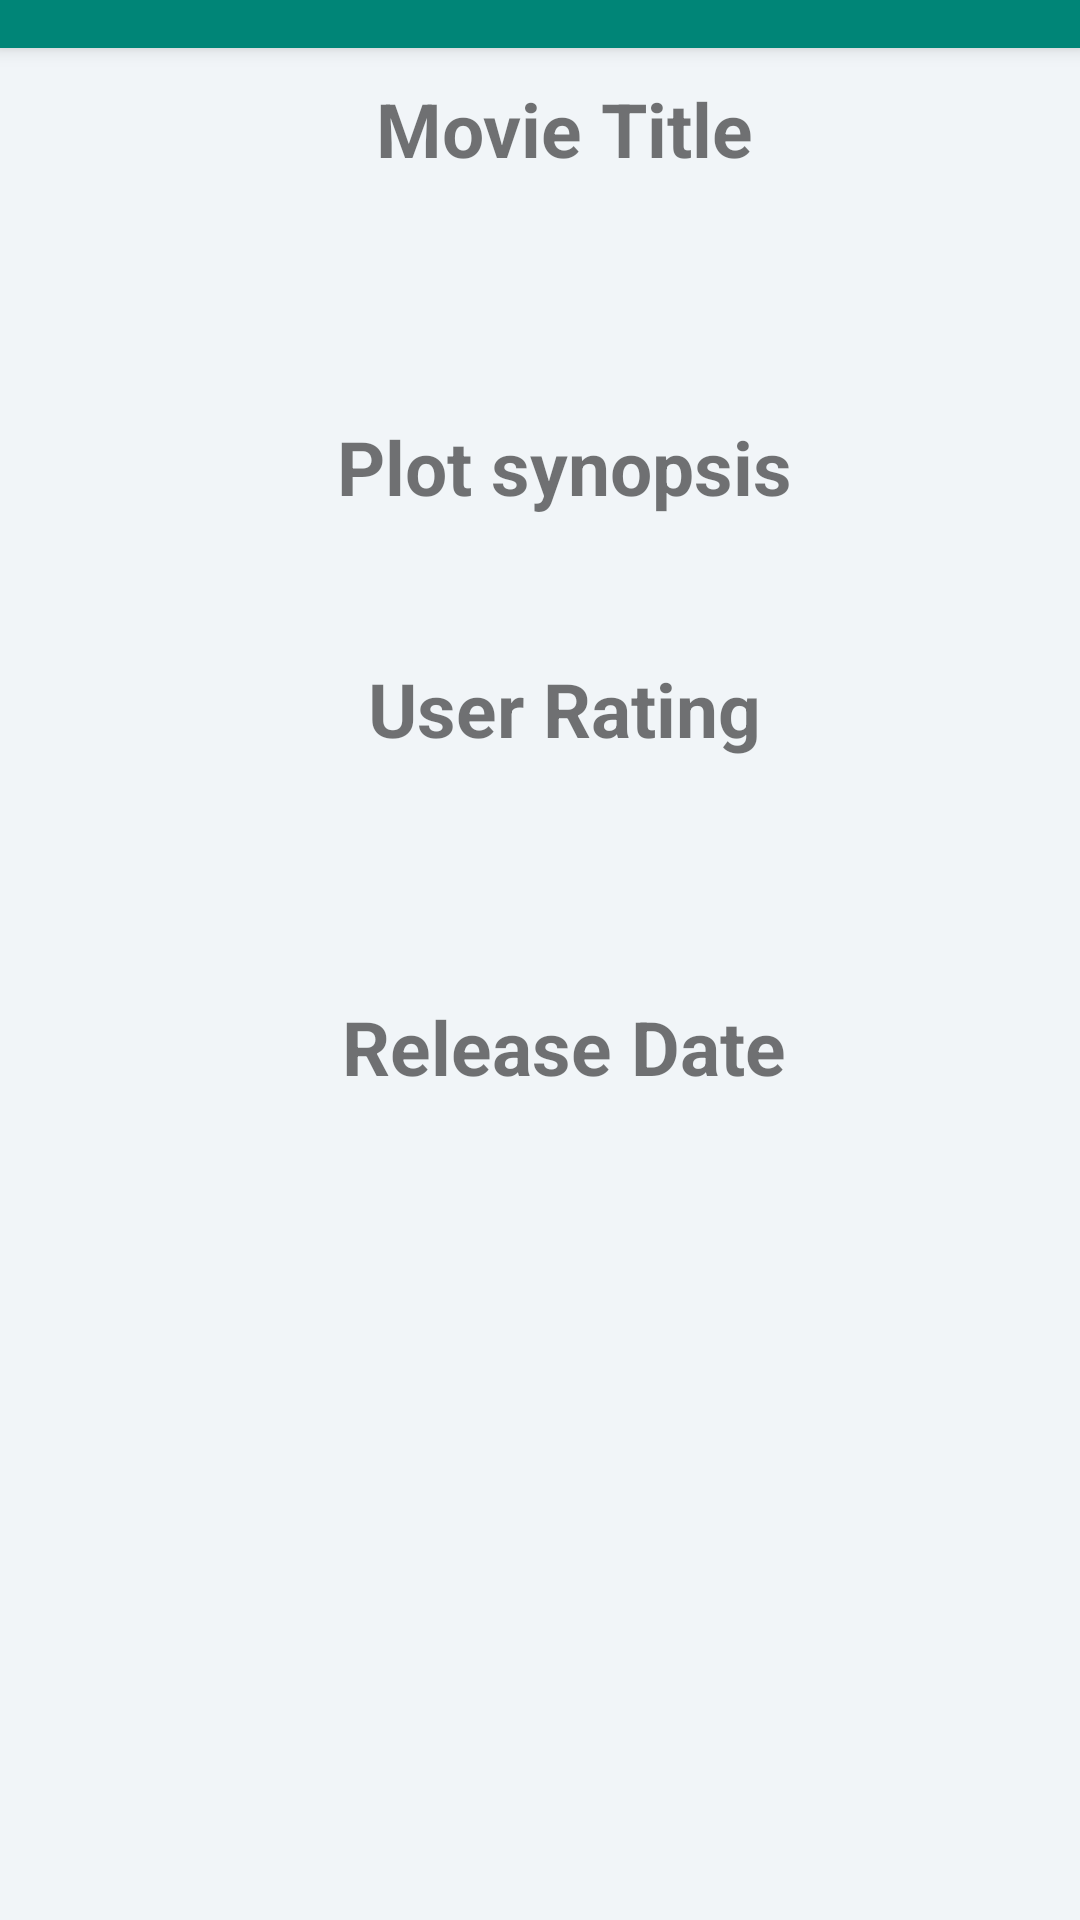

Layout XML and referenced resources for this Android screen:
<!-- AndroidManifest.xml: activity theme AppTheme.NoActionBar -->
<!-- res/layout/activity_detail.xml -->
<?xml version="1.0" encoding="utf-8"?>
<android.support.design.widget.CoordinatorLayout xmlns:android="http://schemas.android.com/apk/res/android"
    xmlns:app="http://schemas.android.com/apk/res-auto"
    android:id="@+id/main_content"
    android:layout_width="match_parent"
    android:layout_height="match_parent"
    android:background="@color/white"
    android:fitsSystemWindows="true">

    <android.support.design.widget.AppBarLayout
        android:id="@+id/appbar"
        android:layout_width="match_parent"
        android:layout_height="16dp"
        android:fitsSystemWindows="true"
        android:theme="@style/ThemeOverlay.AppCompat.Dark.ActionBar" >

        <android.support.design.widget.CollapsingToolbarLayout
            android:id="@+id/collapsing_toolbar"
            android:layout_width="match_parent"
            android:layout_height="match_parent"
            android:fitsSystemWindows="true"
            app:contentScrim="?attr/colorPrimary"
            app:expandedTitleMarginEnd="64dp"
            app:expandedTitleMarginStart="48dp"
            app:expandedTitleTextAppearance="@android:color/transparent"
            app:layout_scrollFlags="scroll|exitUntilCollapsed" >

            <RelativeLayout
                android:layout_width="wrap_content"
                android:layout_height="wrap_content">

                <ImageView
                    android:id="@+id/thumbnail_image_header"
                    android:layout_width="match_parent"
                    android:layout_height="match_parent"
                    android:fitsSystemWindows="true"
                    android:scaleType="centerCrop"
                    app:layout_collapseMode="parallax"/>
            </RelativeLayout>


            <android.support.v7.widget.Toolbar
                android:id="@+id/toolbar"
                android:layout_height="?attr/actionBarSize"
                android:layout_width="match_parent"
                app:layout_collapseMode="pin"
                app:popupTheme="@style/ThemeOverlay.AppCompat.Light" />
        </android.support.design.widget.CollapsingToolbarLayout>

    </android.support.design.widget.AppBarLayout>

    <include layout="@layout/content_detail" />


</android.support.design.widget.CoordinatorLayout>
<!-- res/layout/content_detail.xml (included above) -->
<?xml version="1.0" encoding="utf-8"?>
<RelativeLayout xmlns:android="http://schemas.android.com/apk/res/android"
    xmlns:app="http://schemas.android.com/apk/res-auto"
    xmlns:tools="http://schemas.android.com/tools"
    android:layout_width="match_parent"
    android:layout_height="match_parent"
    android:background="@color/viewBg"
    app:layout_behavior="@string/appbar_scrolling_view_behavior"
    tools:context="com.example.movieapp.DetailActivity"
    tools:showIn="@layout/activity_detail">

    <ScrollView
        android:layout_width="match_parent"
        android:layout_height="match_parent">

        <LinearLayout
            android:layout_width="match_parent"
            android:layout_height="match_parent"
            android:orientation="vertical">

            <TextView
                android:id="@+id/movietitle"
                android:layout_width="match_parent"
                android:layout_height="wrap_content"
                android:layout_marginLeft="16dp"
                android:layout_marginTop="10dp"
                android:text="@string/name_movie"
                android:textAlignment="center"
                android:textSize="25sp"
                android:textStyle="bold" />

            <TextView
                android:id="@+id/title"
                android:layout_width="match_parent"
                android:layout_height="wrap_content"
                android:layout_marginLeft="16dp"
                android:layout_marginTop="10dp"
                android:padding="16dp"
                android:textSize="20sp"
                android:layout_below="@+id/movietitle"/>

            <TextView
                android:id="@+id/plot"
                android:layout_width="match_parent"
                android:layout_height="wrap_content"
                android:layout_marginLeft="16dp"
                android:text="@string/plot"
                android:layout_marginTop="10dp"
                android:textAlignment="center"
                android:textSize="25sp"
                android:textStyle="bold"
                android:layout_below="@+id/title"/>

            <TextView
                android:id="@+id/plotsynopsis"
                android:layout_width="match_parent"
                android:layout_height="wrap_content"
                android:layout_marginLeft="10dp"
                android:layout_marginTop="10dp"
                android:textSize="20sp"
                android:layout_below="@+id/plot"/>

            <TextView
                android:id="@+id/rating"
                android:layout_width="match_parent"
                android:layout_height="wrap_content"
                android:layout_marginLeft="16dp"
                android:text="@string/rating"
                android:layout_marginTop="10dp"
                android:textAlignment="center"
                android:textSize="25sp"
                android:textStyle="bold"
                android:layout_below="@+id/plotsynopsis"/>

            <TextView
                android:id="@+id/userrating"
                android:layout_width="match_parent"
                android:layout_height="wrap_content"
                android:layout_marginLeft="10dp"
                android:layout_marginTop="10dp"
                android:padding="16dp"
                android:textSize="20sp"
                android:layout_below="@+id/rating"/>

            <TextView
                android:id="@+id/release"
                android:layout_width="match_parent"
                android:layout_height="wrap_content"
                android:layout_marginLeft="16dp"
                android:text="@string/release"
                android:layout_marginTop="10dp"
                android:textAlignment="center"
                android:textSize="25sp"
                android:textStyle="bold"
                android:layout_below="@+id/userrating"/>

            <TextView
                android:id="@+id/releasedate"
                android:layout_width="match_parent"
                android:layout_height="wrap_content"
                android:layout_marginLeft="10dp"
                android:layout_marginTop="10dp"
                android:padding="16dp"
                android:textSize="20sp"
                android:layout_below="@+id/release" />

        </LinearLayout>

    </ScrollView>


</RelativeLayout>
<!-- resources referenced by this layout -->
<resources>
  <color name="viewBg"> #f1f5f8 </color>
  <color name="white"> #FFF </color>
  <string name="name_movie">Movie Title</string>
  <string name="plot"> Plot synopsis</string>
  <string name="rating"> User Rating</string>
  <string name="release"> Release Date</string>
  <style name="AppTheme.NoActionBar">
          <item name="windowActionBar"> false</item>
          <item name="windowNoTitle"> true</item>
      </style>
</resources>
